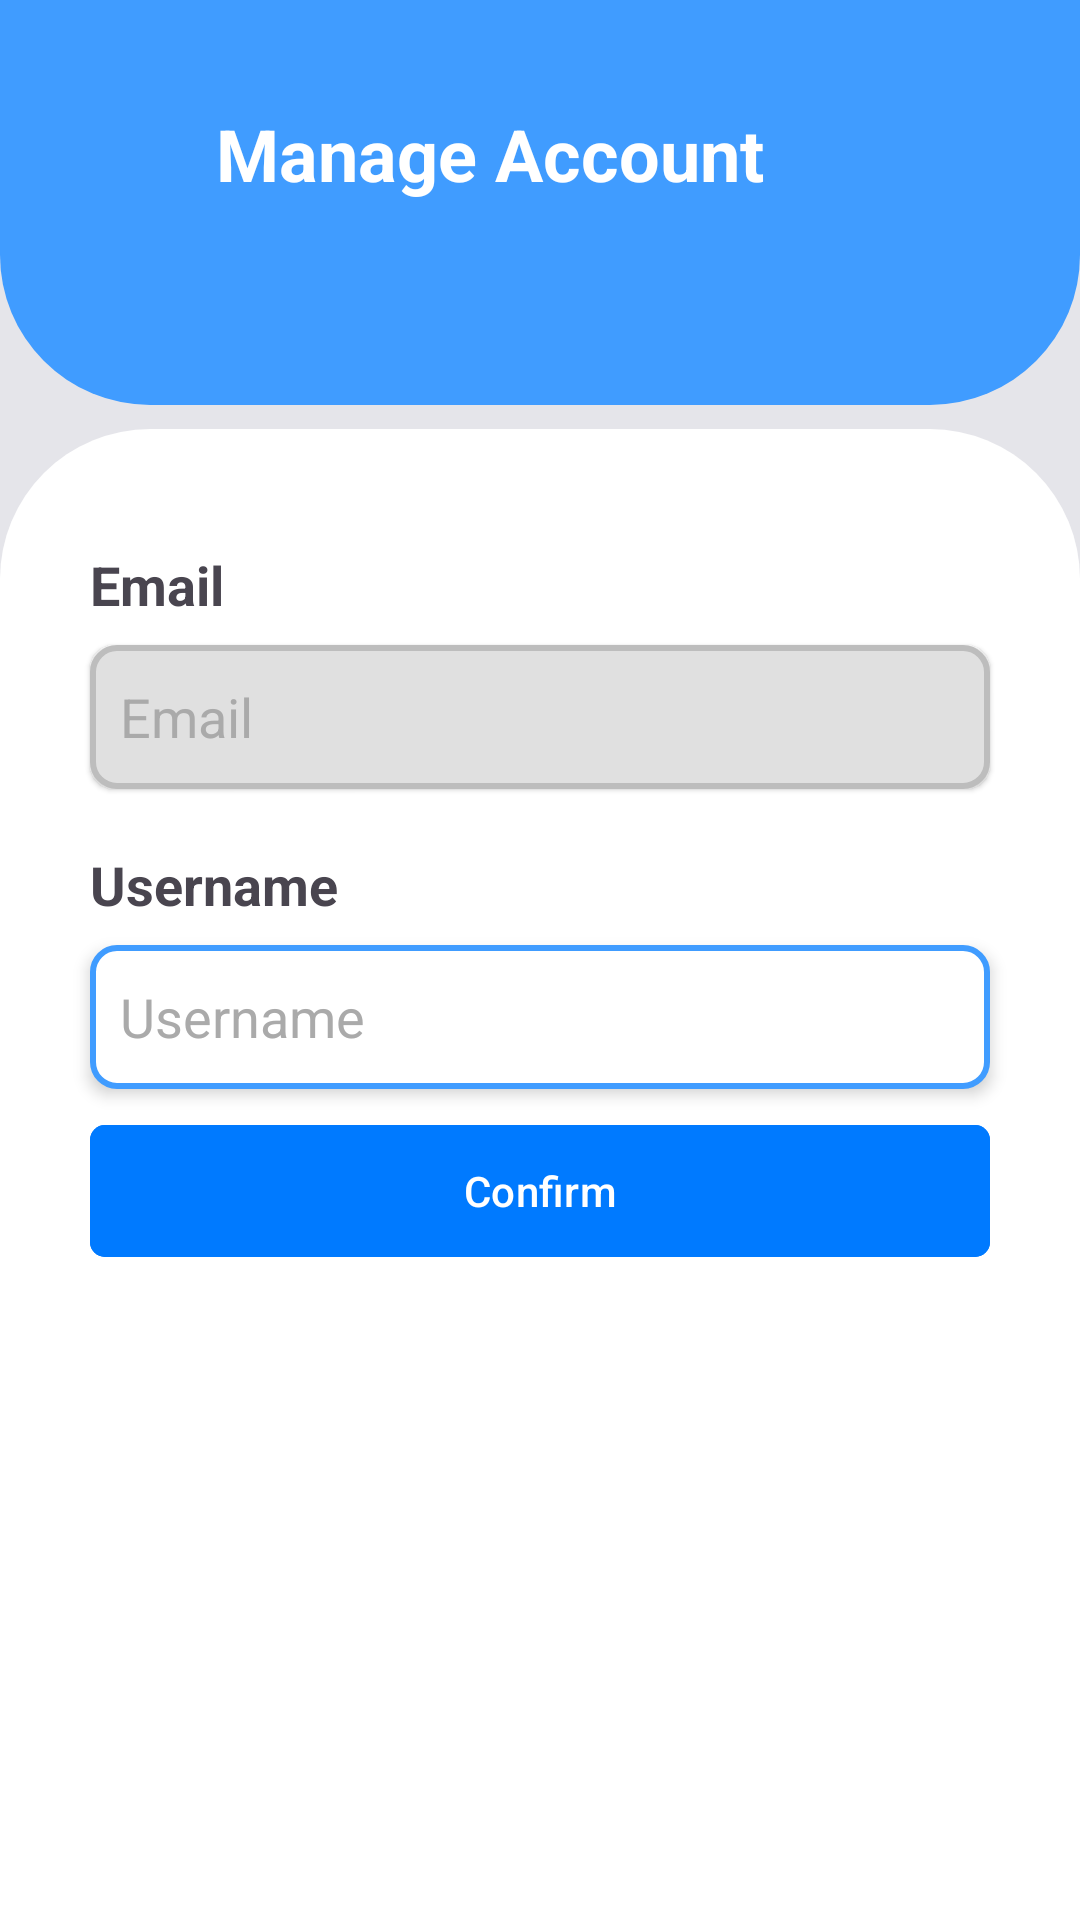

Layout XML and referenced resources for this Android screen:
<!-- AndroidManifest.xml: application theme Theme.NextVanProto -->
<!-- res/layout/fragment_manage_account.xml -->
<?xml version="1.0" encoding="utf-8"?>
<FrameLayout xmlns:android="http://schemas.android.com/apk/res/android"
    xmlns:app="http://schemas.android.com/apk/res-auto"
    xmlns:tools="http://schemas.android.com/tools"
    android:layout_width="match_parent"
    android:layout_height="match_parent"
    android:clickable="true"
    android:focusable="true"
    android:background="@color/dark_grey"
    tools:context=".ManageAccountFragment">

    <androidx.constraintlayout.widget.ConstraintLayout
        android:layout_width="match_parent"
        android:layout_height="match_parent">

        <androidx.constraintlayout.widget.ConstraintLayout
            android:id="@+id/constraintLayout"
            android:layout_width="match_parent"
            android:layout_height="135dp"
            android:background="@drawable/blue_bg_bottom_corner"
            app:layout_constraintEnd_toEndOf="parent"
            app:layout_constraintStart_toStartOf="parent"
            app:layout_constraintTop_toTopOf="parent">

            <TextView
                android:id="@+id/textView13"
                android:layout_width="wrap_content"
                android:layout_height="wrap_content"
                android:layout_marginStart="8dp"
                android:text="Manage Account"
                android:textColor="@color/white"
                android:textSize="24sp"
                android:textStyle="bold"
                app:layout_constraintBottom_toBottomOf="@+id/imgBackButton"
                app:layout_constraintStart_toEndOf="@+id/imgBackButton"
                app:layout_constraintTop_toTopOf="@+id/imgBackButton" />

            <ImageView
                android:id="@+id/imgBackButton"
                android:layout_width="48dp"
                android:layout_height="38dp"
                android:layout_marginStart="16dp"
                android:layout_marginTop="32dp"
                android:src="@drawable/back"
                app:layout_constraintStart_toStartOf="parent"
                app:layout_constraintTop_toTopOf="parent" />

        </androidx.constraintlayout.widget.ConstraintLayout>

        <androidx.constraintlayout.widget.ConstraintLayout
            android:id="@+id/container"
            android:layout_width="match_parent"
            android:layout_height="0dp"
            android:layout_marginTop="8dp"
            android:background="@drawable/white_border"
            app:layout_constraintBottom_toBottomOf="parent"
            app:layout_constraintEnd_toEndOf="parent"
            app:layout_constraintStart_toStartOf="parent"
            app:layout_constraintTop_toBottomOf="@+id/constraintLayout">

            <TextView
                android:id="@+id/textView30"
                android:layout_width="wrap_content"
                android:layout_height="wrap_content"
                android:layout_marginBottom="8dp"
                android:text="Email"
                android:textStyle="bold"
                android:textSize="18sp"
                app:layout_constraintBottom_toTopOf="@+id/etEmail"
                app:layout_constraintStart_toStartOf="@+id/etEmail" />

            <EditText
                android:id="@+id/etEmail"
                android:layout_width="300dp"
                android:layout_height="48dp"
                android:layout_marginTop="72dp"
                android:background="@drawable/border_disabled"
                android:elevation="1dp"
                android:padding="10dp"
                android:hint="Email"
                android:inputType="textEmailAddress"
                android:textColor="@android:color/darker_gray"
                android:textColorHint="@android:color/darker_gray"
                android:focusable="false"
                android:clickable="false"
                app:layout_constraintEnd_toEndOf="parent"
                app:layout_constraintStart_toStartOf="parent"
                app:layout_constraintTop_toTopOf="parent" />


            <TextView
                android:id="@+id/textView31"
                android:layout_width="wrap_content"
                android:layout_height="wrap_content"
                android:layout_marginBottom="8dp"
                android:text="Username"
                android:textStyle="bold"
                android:textSize="18sp"
                app:layout_constraintBottom_toTopOf="@+id/etUsername"
                app:layout_constraintStart_toStartOf="@+id/etUsername" />

            <EditText
                android:id="@+id/etUsername"
                android:layout_width="300dp"
                android:layout_height="48dp"
                android:layout_marginTop="52dp"
                android:background="@drawable/border_editable"
                android:elevation="3dp"
                android:hint="Username"
                android:inputType="text"
                android:imeOptions="actionDone"
                android:textColor="@android:color/black"
                android:textColorHint="@android:color/darker_gray"
                android:padding="10dp"
                android:drawableEnd="@drawable/baseline_edit_24"
                android:drawablePadding="8dp"
                app:layout_constraintEnd_toEndOf="@+id/etEmail"
                app:layout_constraintStart_toStartOf="@+id/etEmail"
                app:layout_constraintTop_toBottomOf="@+id/etEmail" />


            <com.google.android.material.button.MaterialButton
                android:id="@+id/confirmed_btn"
                android:layout_width="300dp"
                android:layout_height="52dp"
                android:layout_gravity="center"
                android:layout_marginTop="8dp"
                android:backgroundTint="@color/dark_blue"
                android:elevation="3dp"
                android:text="Confirm"
                android:textColor="@color/white"
                app:cornerRadius="5dp"
                app:layout_constraintEnd_toEndOf="parent"
                app:layout_constraintStart_toStartOf="parent"
                app:layout_constraintTop_toBottomOf="@+id/etUsername" />

        </androidx.constraintlayout.widget.ConstraintLayout>

    </androidx.constraintlayout.widget.ConstraintLayout>

</FrameLayout>
<!-- resources referenced by this layout -->
<resources>
  <color name="dark_blue">#007AFF</color>
  <color name="dark_grey">#E5E5EA</color>
  <color name="white">#FFFFFFFF</color>
  <!-- drawable blue_bg_bottom_corner (drawable) -->
  <?xml version="1.0" encoding="utf-8"?>
  <selector xmlns:android="http://schemas.android.com/apk/res/android">
  
      <item>
          <shape android:shape="rectangle">
              <corners android:bottomLeftRadius="50dp" android:bottomRightRadius="50dp"/>
                  <solid android:color="@color/light_blue"/>
          </shape>
      </item>
  </selector>
  <!-- drawable border_disabled (drawable) -->
  <?xml version="1.0" encoding="utf-8"?>
  <shape xmlns:android="http://schemas.android.com/apk/res/android">
      <solid android:color="#E0E0E0"/> 
      <corners android:radius="8dp"/>
      <stroke android:width="2dp" android:color="#BDBDBD"/> 
  </shape>
  <!-- drawable border_editable (drawable) -->
  <?xml version="1.0" encoding="utf-8"?>
  <shape xmlns:android="http://schemas.android.com/apk/res/android">
      <solid android:color="#FFFFFF"/>
      <corners android:radius="8dp"/>
      <stroke android:width="2dp" android:color="@color/light_blue"/>
  </shape>
  <!-- drawable white_border (drawable) -->
  <?xml version="1.0" encoding="utf-8"?>
  <selector xmlns:android="http://schemas.android.com/apk/res/android">
  
      <item>
          <shape android:shape="rectangle">
              <corners android:topLeftRadius="50dp" android:topRightRadius="50dp"/>
              <solid android:color="@color/white"/>
          </shape>
      </item>
  </selector>
  <style name="Theme.NextVanProto" parent="Base.Theme.NextVanProto" />
  <color name="light_blue">#409CFF</color>
  <style name="Base.Theme.NextVanProto" parent="Theme.Material3.DayNight.NoActionBar">
          
          <item name="colorPrimary">@color/light_blue</item>
          <item name="android:windowBackground">@color/background_light</item>
          <item name="android:textColorPrimary">@color/text_light</item>
  
      </style>
  <color name="background_light">#FFFFFF</color>
  <color name="text_light">#212121</color>
</resources>
